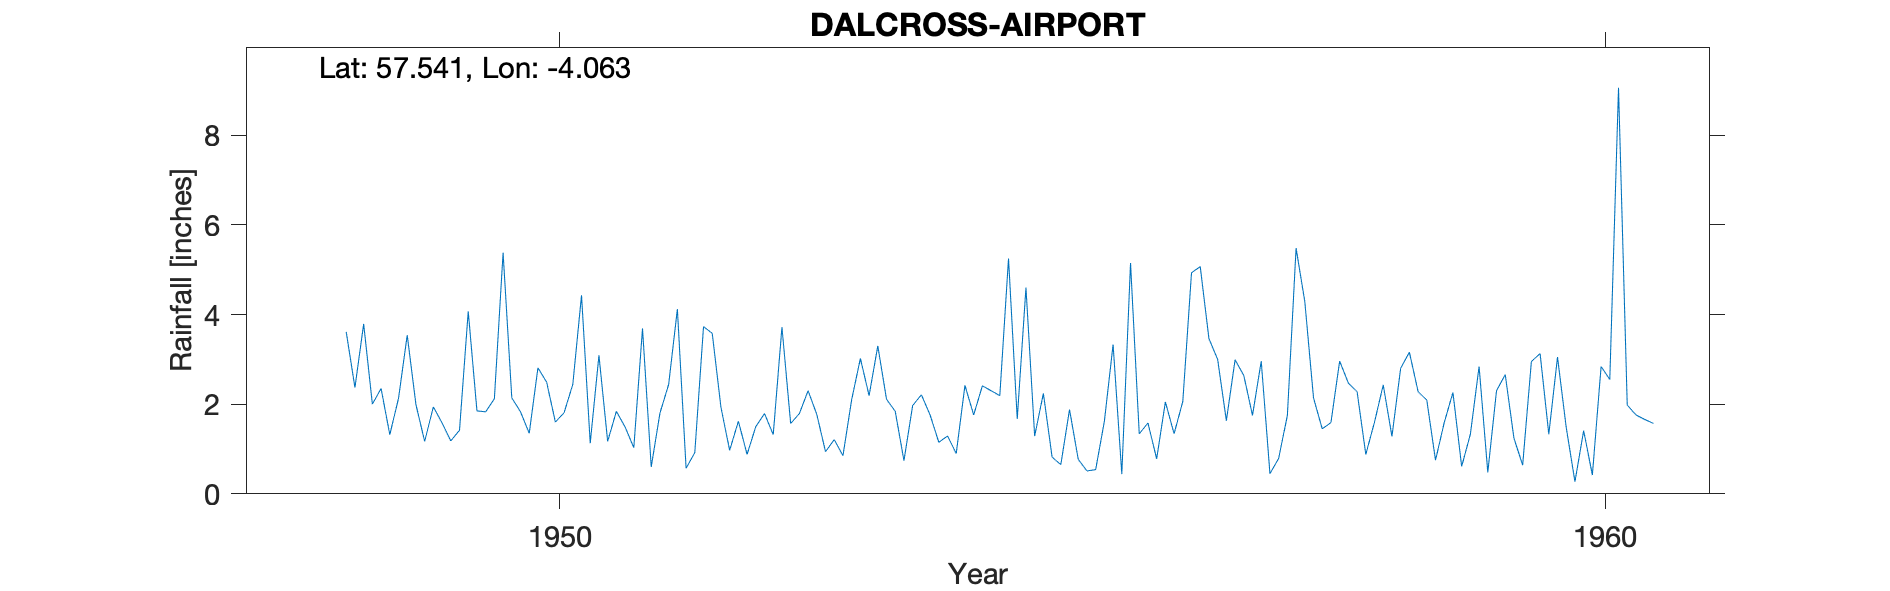

Data behind this chart, as committed beside it:
DALCROSS AIRFIELD, , , , , , , , , , , , , , , , , , , , 
Grid ref, NH766520, Long, -4.063, Lat, 57.54, Elevation, 35, ft, , , , , , , , , , , , 
Station no, 5701/6/3, , , , , , , , , , , , , , , , , , , 
, 1941, 1942, 1943, 1944, 1945, 1946, 1947, 1948, 1949, 1950, 1951, 1952, 1953, 1954, 1955, 1956, 1957, 1958, 1959, 1960
January, , , , , , , , , 3.54, 2.14, 1.84, 1.93, 0.94, 1.76, 1.29, 1.34, 2.64, 2.47, 2.26, 3.05
February, , , , , , , , , 1.99, 1.83, 1.49, 0.97, 1.21, 1.15, 2.24, 1.58, 1.75, 2.28, 0.61, 1.48
March, , , , , , , , , 1.17, 1.35, 1.03, 1.62, 0.85, 1.29, 0.82, 0.78, 2.96, 0.88, 1.33, 0.27
April, , , , , , , , , 1.94, 2.81, 3.69, 0.88, 2.1, 0.9, 0.65, 2.05, 0.45, 1.6, 2.84, 1.41
May, , , , , , , , , 1.58, 2.49, 0.6, 1.5, 3.02, 2.42, 1.88, 1.34, 0.79, 2.43, 0.48, 0.42
June, , , , , , , , 3.61, 1.18, 1.6, 1.8, 1.79, 2.19, 1.76, 0.77, 2.06, 1.75, 1.28, 2.3, 2.84
July, , , , , , , , 2.37, 1.42, 1.81, 2.44, 1.32, 3.3, 2.41, 0.51, 4.93, 5.48, 2.8, 2.66, 2.55
August, , , , , , , , 3.79, 4.07, 2.44, 4.12, 3.72, 2.11, 2.3, 0.54, 5.07, 4.29, 3.16, 1.24, 9.06
September, , , , , , , , 2, 1.85, 4.43, 0.57, 1.57, 1.84, 2.19, 1.62, 3.46, 2.14, 2.28, 0.64, 1.98
October, , , , , , , , 2.35, 1.83, 1.13, 0.92, 1.79, 0.74, 5.25, 3.33, 3, 1.45, 2.09, 2.95, 1.76
November, , , , , , , , 1.32, 2.12, 3.09, 3.73, 2.3, 1.97, 1.67, 0.44, 1.63, 1.59, 0.75, 3.13, 1.66
December, , , , , , , , 2.13, 5.38, 1.17, 3.58, 1.77, 2.21, 4.6, 5.15, 2.99, 2.96, 1.59, 1.33, 1.57
Total, , , , , , , , , 28.07, 26.29, 25.81, 21.16, 22.48, 27.7, 19.24, 30.23, 28.25, 23.61, 21.77, 28.05
Station no, 5701/6/3, , , , , , , , , , , , , , , , , , , 
Midas, 116, , , , , , , , , , , , , , , , , , , 
Hyd Stn, 805708, , , , , , , , , , , , , , , , , , , 
